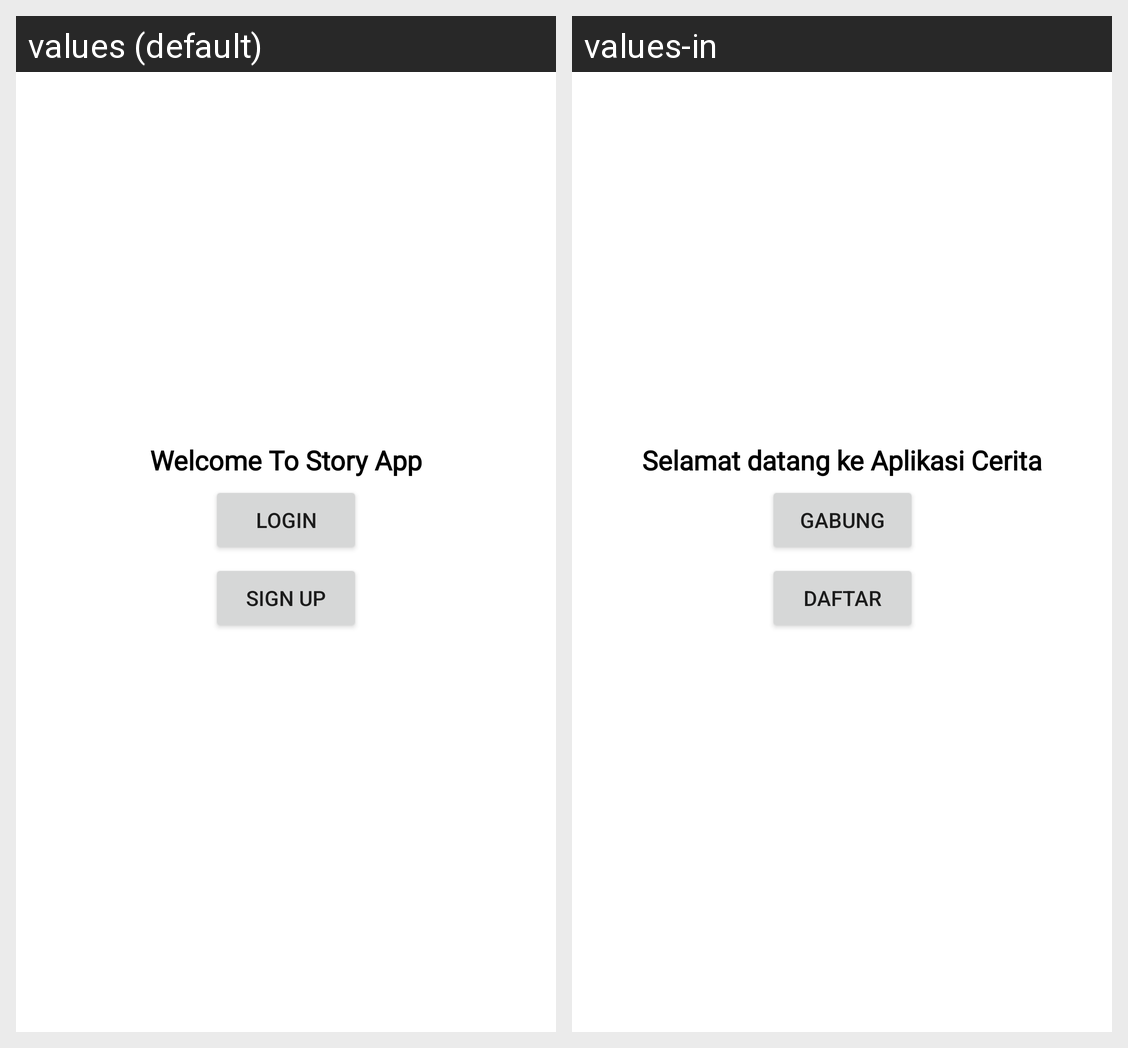

Strings drawn on this Android screen and how each of the app's shown locales translates them:
Android screen res/layout/fragment_begin.xml rendered under 2 locales, left to right: values (default), values-in. Device: Nexus 5 (rendered at 1080×1920; each locale shown at half size, 540×960, under a caption strip naming it); theme Theme.SubmissionStoryApp.
Strings drawn on this screen, with the default value and each locale's value (text and hints the layout hard-codes, and strings that could not be matched under every locale, appear in the picture but are not listed):

welcome_to_story_app
  values: Welcome To Story App
  values-in: Selamat datang ke Aplikasi Cerita

login
  values: Login
  values-in: Gabung

sign_up
  values: Sign up
  values-in: Daftar
